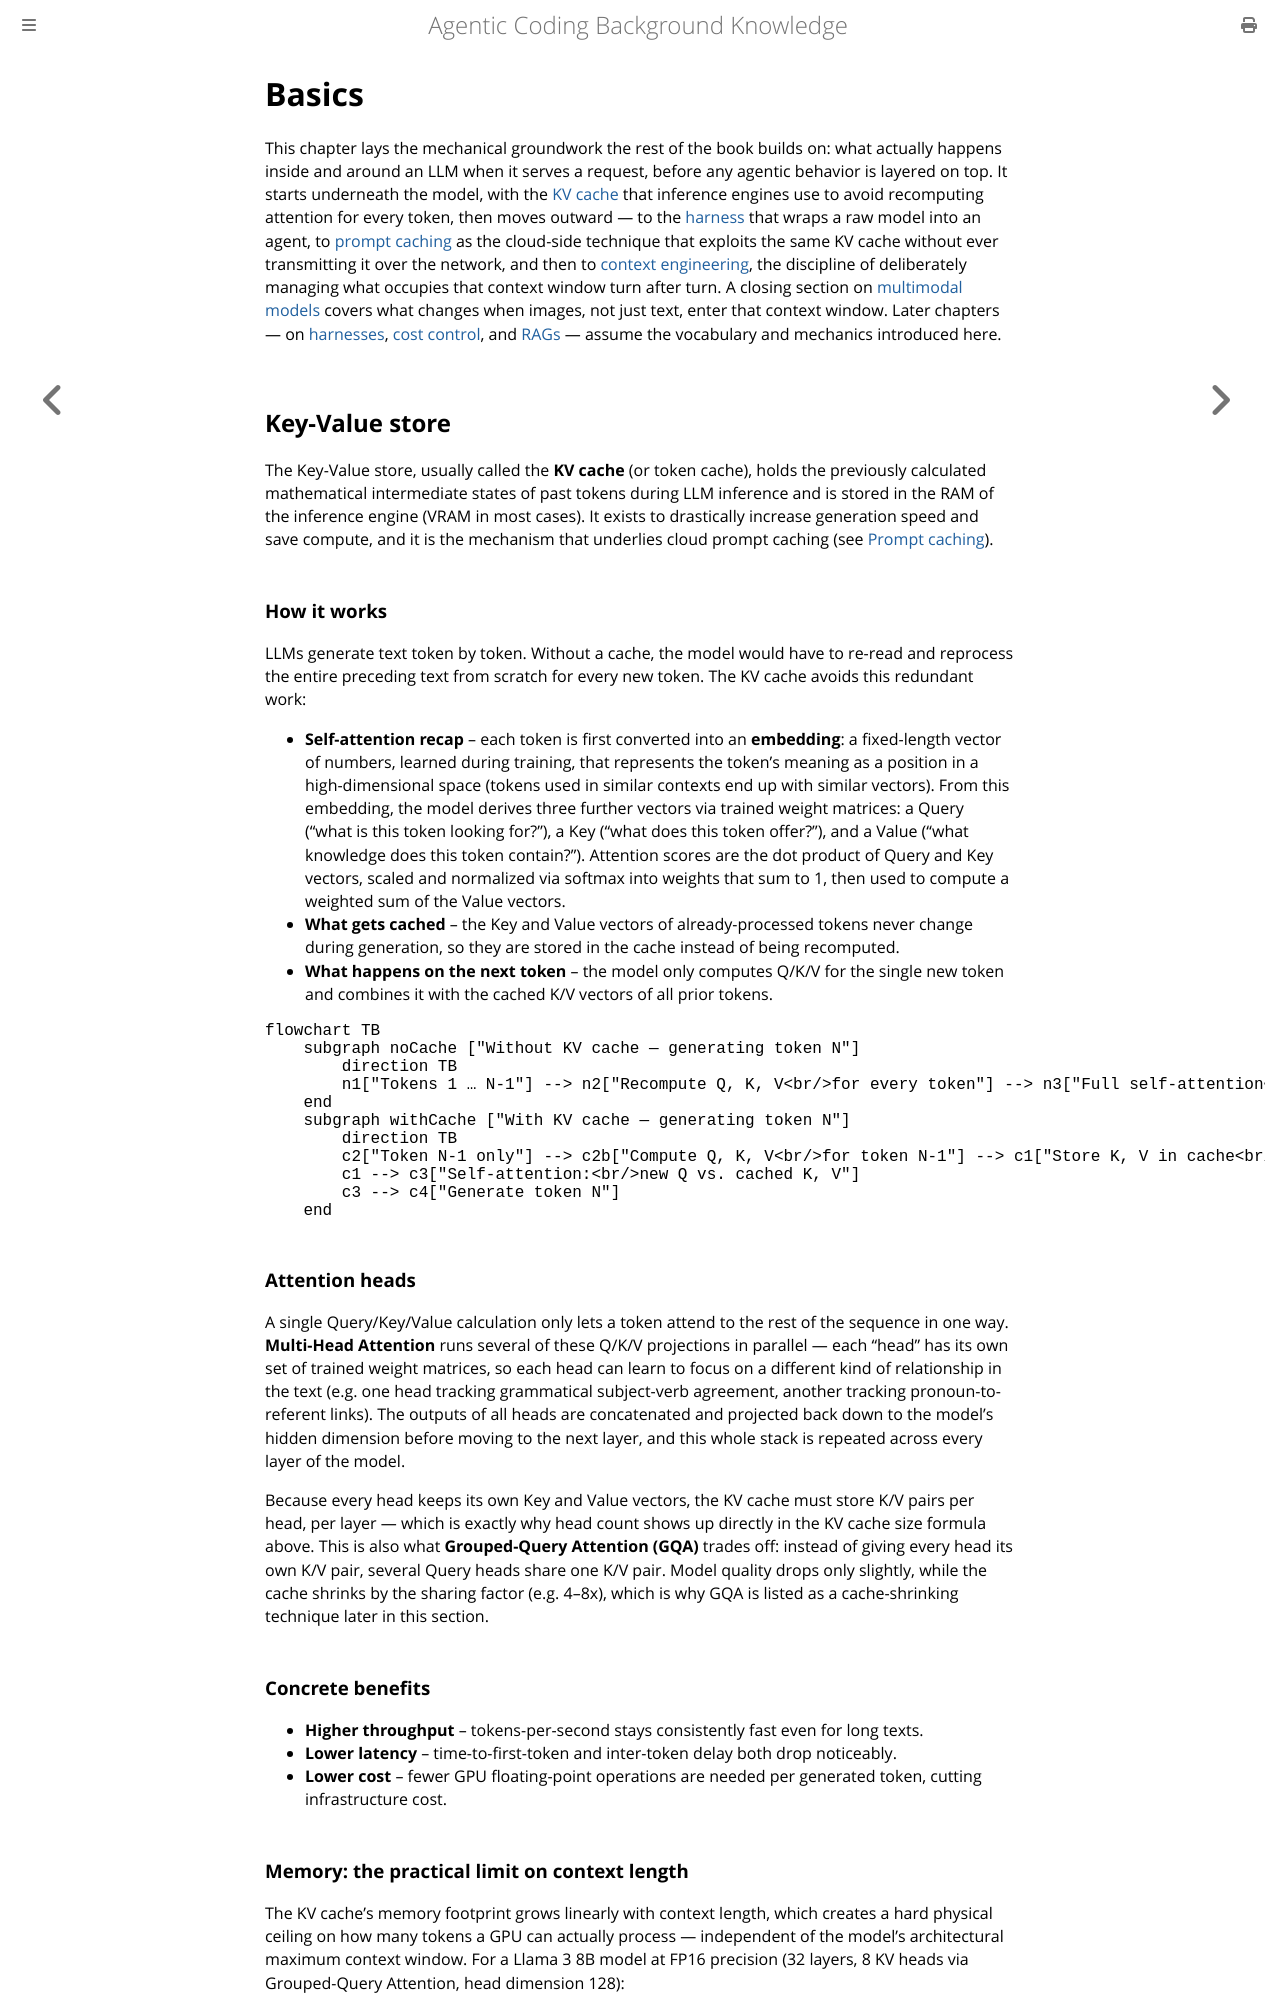

repository: Chris4Code/agentic-coding · page: basics.html · generator: mdbook

# Basics

This chapter lays the mechanical groundwork the rest of the book builds on: what actually happens inside and around an LLM when it serves a request, before any agentic behavior is layered on top. It starts underneath the model, with the [KV cache](#key-value-store) that inference engines use to avoid recomputing attention for every token, then moves outward — to the [harness](#harnesses) that wraps a raw model into an agent, to [prompt caching](#prompt-caching---efficient-cloud-model-integration) as the cloud-side technique that exploits the same KV cache without ever transmitting it over the network, and then to [context engineering](#context-engineering), the discipline of deliberately managing what occupies that context window turn after turn. A closing section on [multimodal models](#multi-modal-models) covers what changes when images, not just text, enter that context window. Later chapters — on [harnesses](./agentic-coding-harnesses.md), [cost control](./cost-control.md), and [RAGs](./rags.md) — assume the vocabulary and mechanics introduced here.

## Key-Value store

The Key-Value store, usually called the **KV cache** (or token cache), holds the previously calculated mathematical intermediate states of past tokens during LLM inference and is stored in the RAM of the inference engine (VRAM in most cases). It exists to drastically increase generation speed and save compute, and it is the mechanism that underlies cloud prompt caching (see [Prompt caching](#prompt-caching---efficient-cloud-model-integration)).

### How it works

LLMs generate text token by token. Without a cache, the model would have to re-read and reprocess the entire preceding text from scratch for every new token. The KV cache avoids this redundant work:

* **Self-attention recap** – each token is first converted into an **embedding**: a fixed-length vector of numbers, learned during training, that represents the token's meaning as a position in a high-dimensional space (tokens used in similar contexts end up with similar vectors). From this embedding, the model derives three further vectors via trained weight matrices: a Query ("what is this token looking for?"), a Key ("what does this token offer?"), and a Value ("what knowledge does this token contain?"). Attention scores are the dot product of Query and Key vectors, scaled and normalized via softmax into weights that sum to 1, then used to compute a weighted sum of the Value vectors.
* **What gets cached** – the Key and Value vectors of already-processed tokens never change during generation, so they are stored in the cache instead of being recomputed.
* **What happens on the next token** – the model only computes Q/K/V for the single new token and combines it with the cached K/V vectors of all prior tokens.

```mermaid
flowchart TB
    subgraph noCache ["Without KV cache — generating token N"]
        direction TB
        n1["Tokens 1 … N-1"] --> n2["Recompute Q, K, V<br/>for every token"] --> n3["Full self-attention<br/>over all tokens"] --> n4["Generate token N"]
    end
    subgraph withCache ["With KV cache — generating token N"]
        direction TB
        c2["Token N-1 only"] --> c2b["Compute Q, K, V<br/>for token N-1"] --> c1["Store K, V in cache<br/>(tokens 1 … N-1)"]
        c1 --> c3["Self-attention:<br/>new Q vs. cached K, V"]
        c3 --> c4["Generate token N"]
    end
```

### Attention heads

A single Query/Key/Value calculation only lets a token attend to the rest of the sequence in one way. **Multi-Head Attention** runs several of these Q/K/V projections in parallel — each "head" has its own set of trained weight matrices, so each head can learn to focus on a different kind of relationship in the text (e.g. one head tracking grammatical subject-verb agreement, another tracking pronoun-to-referent links). The outputs of all heads are concatenated and projected back down to the model's hidden dimension before moving to the next layer, and this whole stack is repeated across every layer of the model.

Because every head keeps its own Key and Value vectors, the KV cache must store K/V pairs per head, per layer — which is exactly why head count shows up directly in the KV cache size formula above. This is also what **Grouped-Query Attention (GQA)** trades off: instead of giving every head its own K/V pair, several Query heads share one K/V pair. Model quality drops only slightly, while the cache shrinks by the sharing factor (e.g. 4–8x), which is why GQA is listed as a cache-shrinking technique later in this section.

### Concrete benefits

* **Higher throughput** – tokens-per-second stays consistently fast even for long texts.
* **Lower latency** – time-to-first-token and inter-token delay both drop noticeably.
* **Lower cost** – fewer GPU floating-point operations are needed per generated token, cutting infrastructure cost.
